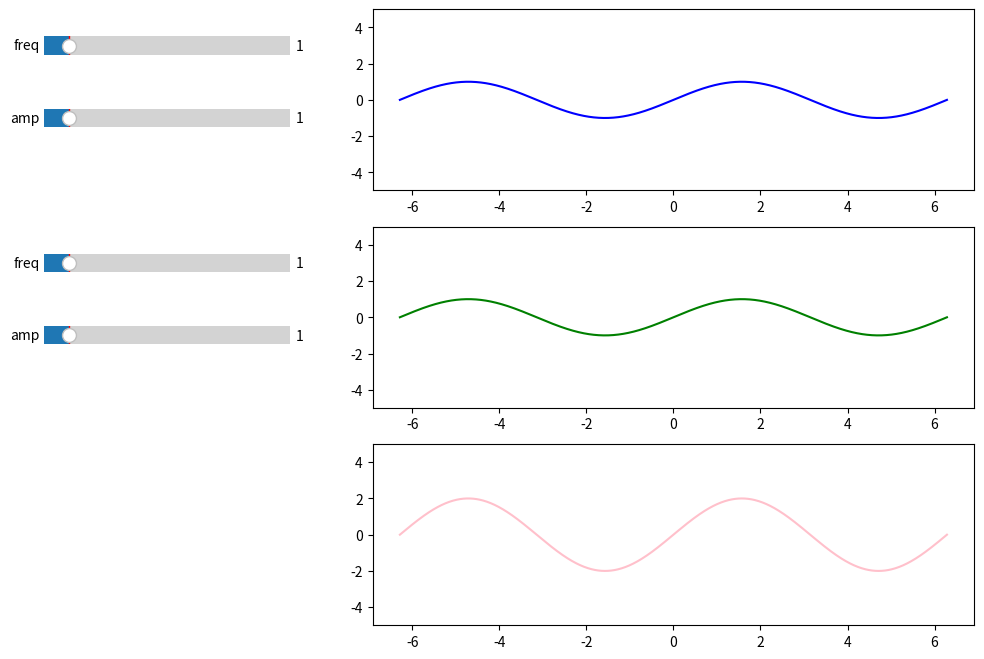

Reproduce this figure in Python.
import numpy as np
import matplotlib.pyplot as plt
import matplotlib.widgets as wgt


# Скрывает отображение осей и тиков
def hideAxe(axe):
    axe.spines['top'].set_visible(False)
    axe.spines['bottom'].set_visible(False)
    axe.spines['right'].set_visible(False)
    axe.spines['left'].set_visible(False)
    axe.get_xaxis().set_ticks([])
    axe.get_yaxis().set_ticks([])


# Начальные значения
freq1, freq2, amp1, amp2 = 1, 1, 1, 1
x = np.linspace(-2*np.pi, 2*np.pi, 1000)
y1 = np.sin(freq1 * x) * amp1
y2 = np.sin(freq2 * x) * amp2
y3 = y1 + y2

# Создаем оси
fig, axs = plt.subplot_mosaic([['param1', 'wave1', 'wave1'],
                               ['param2', 'wave2', 'wave2'],
                               ['', 'wave3', 'wave3']],
                              figsize=(12, 8))
line1, = axs['wave1'].plot(x, y1, color='blue')
line2, = axs['wave2'].plot(x, y2, color='green')
line3, = axs['wave3'].plot(x, y3, color='pink')

# Удаляем ось
fig.delaxes(axs[''])
hideAxe(axs['param1'])
hideAxe(axs['param2'])

# Разделяем оси на 2 оси
ax_freq1 = axs['param1'].inset_axes([0, 0.7, 0.9, 0.2])
ax_amp1 = axs['param1'].inset_axes([0, 0.3, 0.9, 0.2])

ax_freq2 = axs['param2'].inset_axes([0, 0.7, 0.9, 0.2])
ax_amp2 = axs['param2'].inset_axes([0, 0.3, 0.9, 0.2])

# Настравиваем оси
axs['wave1'].set_ylim([-5, 5])
axs['wave2'].set_ylim([-5, 5])
axs['wave3'].set_ylim([-5, 5])

# Создаем ползунки
slider_freq1 = wgt.Slider(ax_freq1, 'freq', 0, 10, valinit=freq1, orientation='horizontal')
slider_amp1 = wgt.Slider(ax_amp1, 'amp', 0, 10, valinit=amp1, orientation='horizontal')

slider_freq2 = wgt.Slider(ax_freq2, 'freq', 0, 10, valinit=freq1, orientation='horizontal')
slider_amp2 = wgt.Slider(ax_amp2, 'amp', 0, 10, valinit=amp1, orientation='horizontal')


# Функция для обновления данных
def update(event):
    freq1 = slider_freq1.val
    freq2 = slider_freq2.val

    amp1 = slider_amp1.val
    amp2 = slider_amp2.val

    y1 = np.sin(freq1 * x) * amp1
    y2 = np.sin(freq2 * x) * amp2
    y3 = y1 + y2

    line1.set_ydata(y1)
    line2.set_ydata(y2)
    line3.set_ydata(y3)

    fig.canvas.draw_idle()


slider_freq1.on_changed(update)
slider_amp1.on_changed(update)
slider_freq2.on_changed(update)
slider_amp2.on_changed(update)

plt.show()
